The GitHub repository gusmendess/computer-vision contains a labelled image folder "cat_dog_dataset" with 2 categories: cat, dog. Examples follow, each with its label.

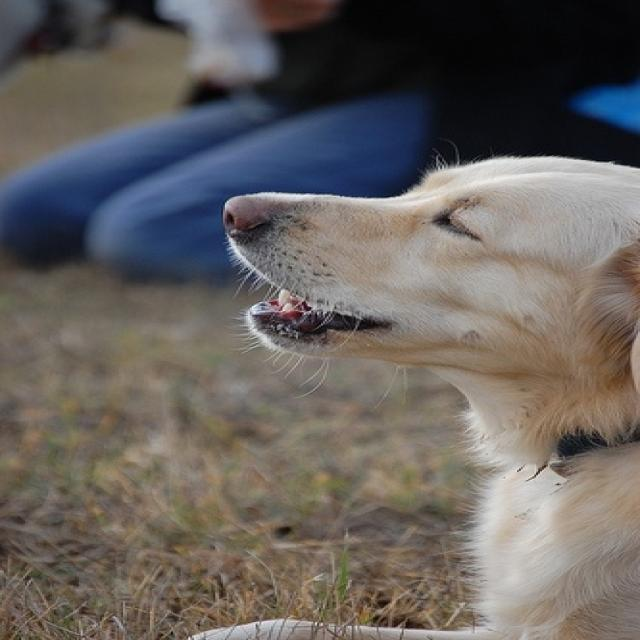
Label: dog

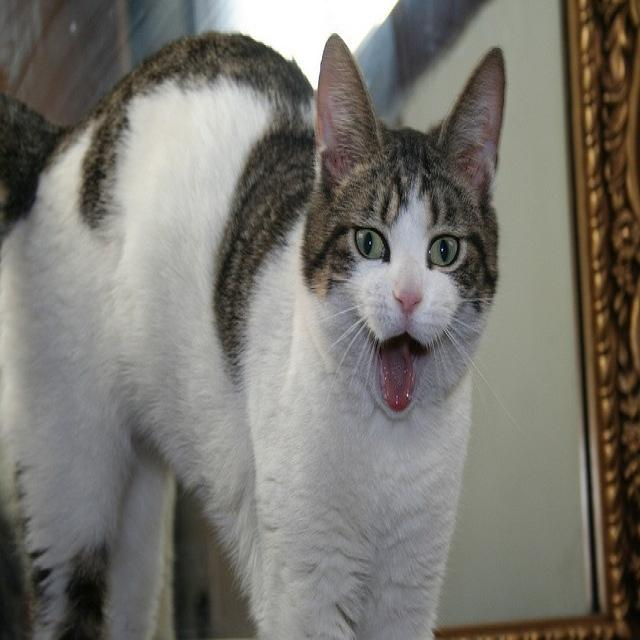
Label: cat

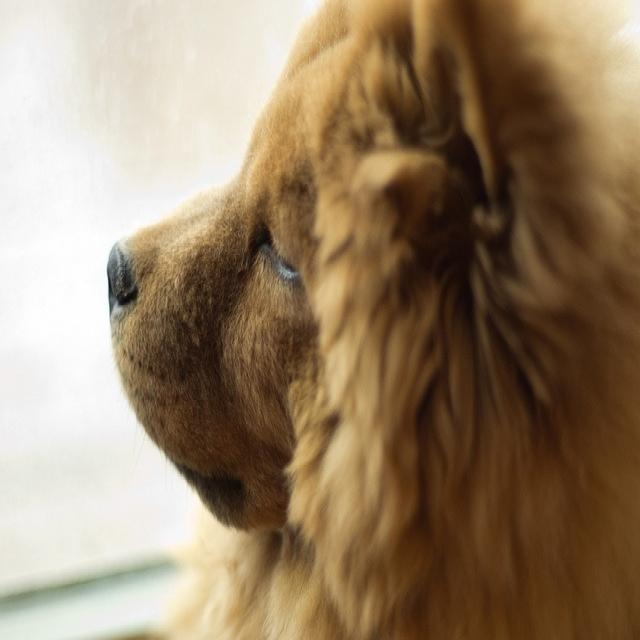
Label: dog

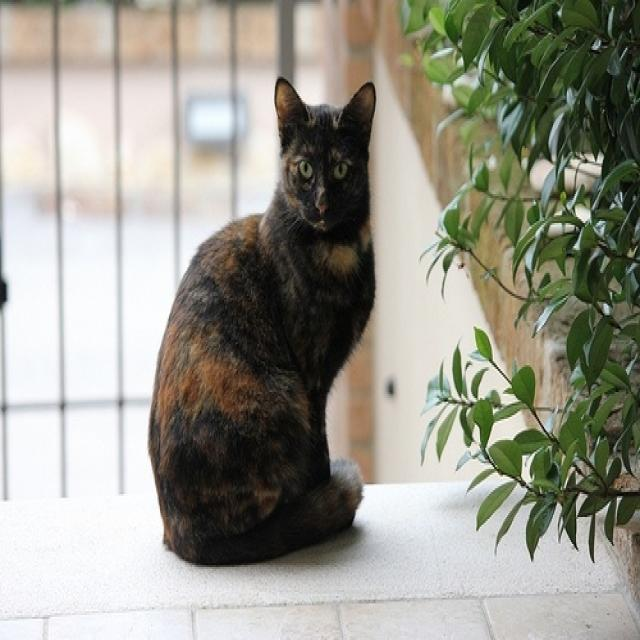
Label: cat

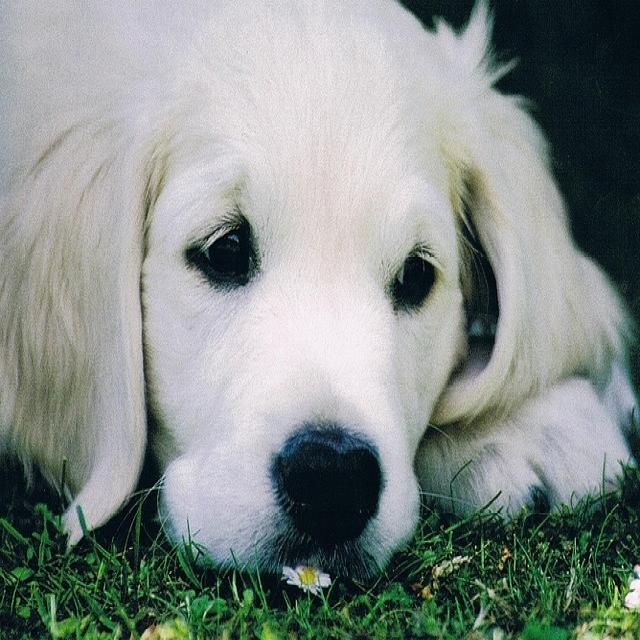
Label: dog

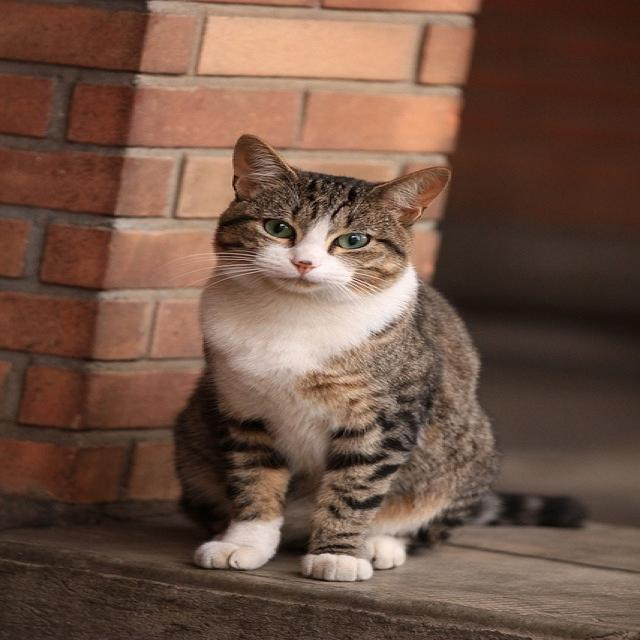
Label: cat
